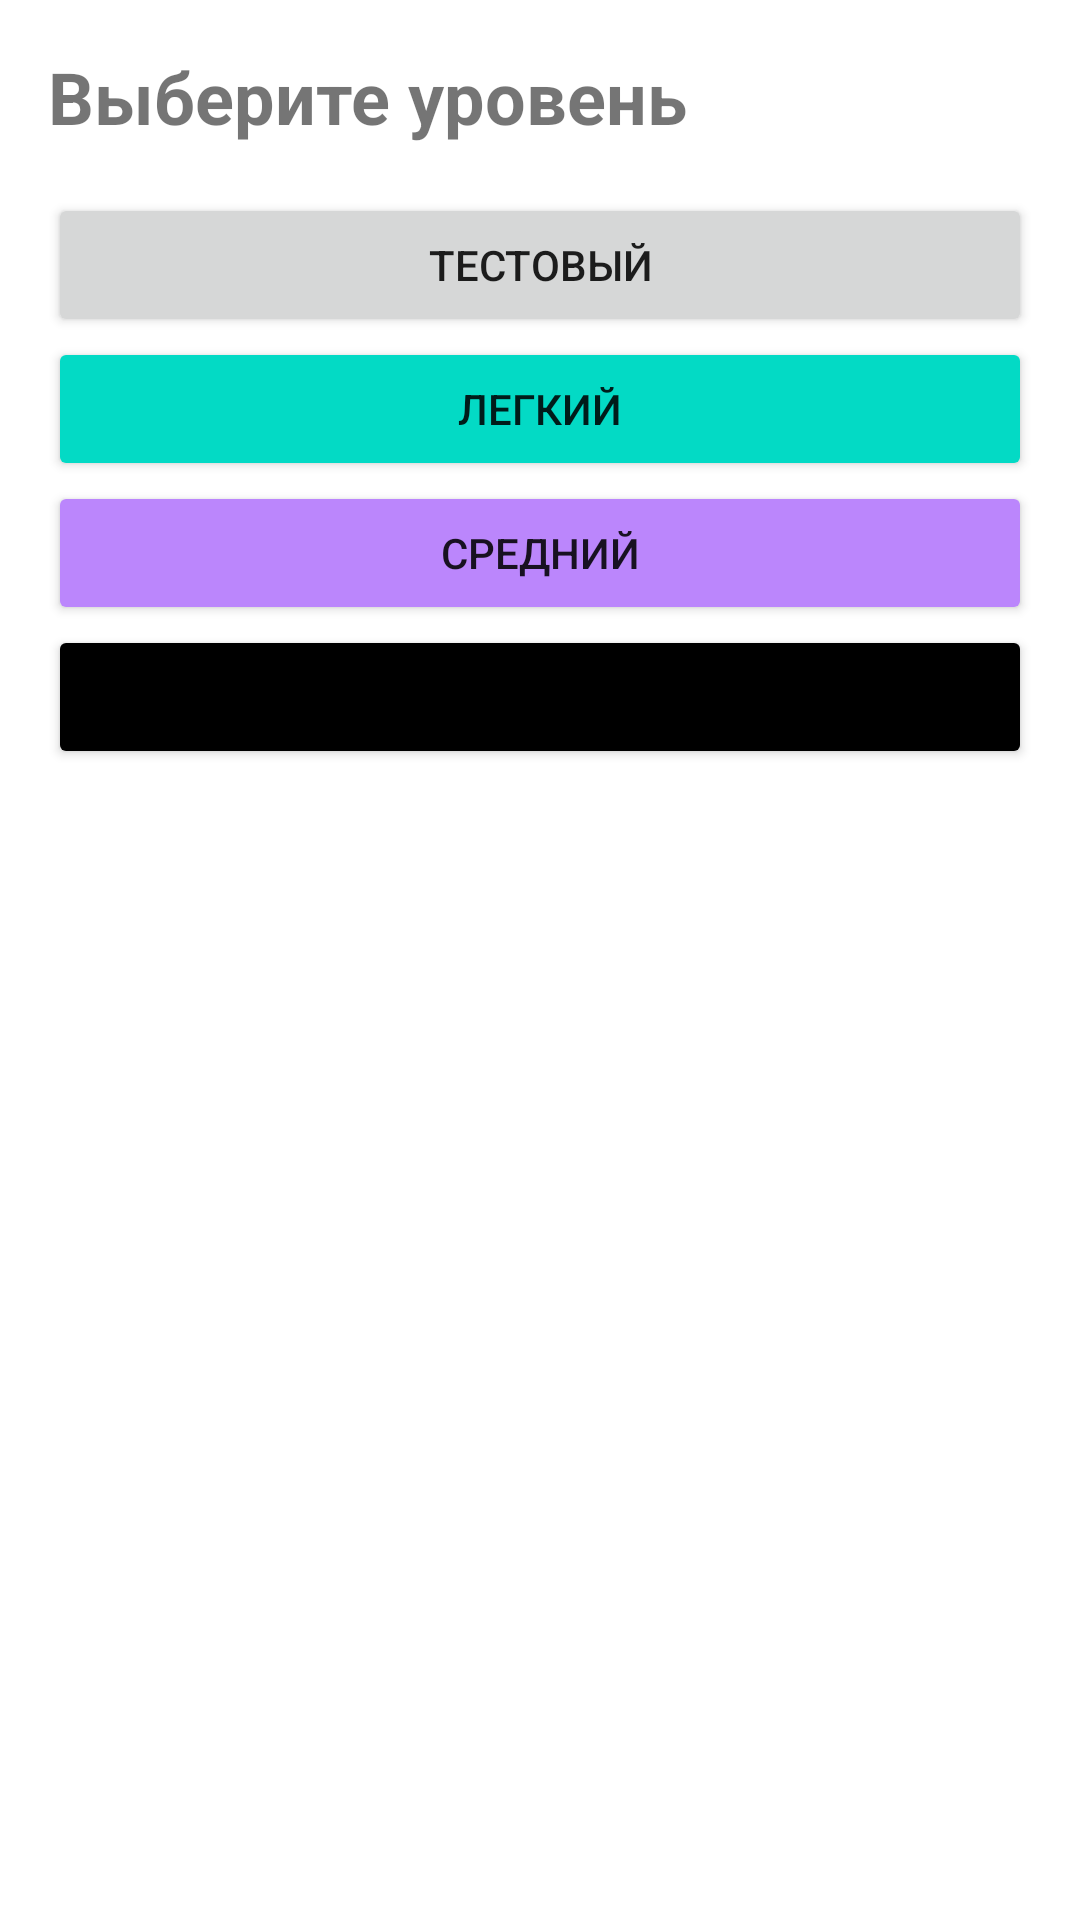

This screen was rendered from an Android layout file. Write that file and the resources it references.
<!-- AndroidManifest.xml: application theme Theme.NumbersGame -->
<!-- res/layout/fragment_choose_level.xml -->
<?xml version="1.0" encoding="utf-8"?>
<LinearLayout xmlns:android="http://schemas.android.com/apk/res/android"
    xmlns:tools="http://schemas.android.com/tools"
    android:layout_width="match_parent"
    android:layout_height="match_parent"
    android:orientation="vertical"
    tools:context=".presentation.ChooseLevelFragment">

    <TextView
        android:id="@+id/tv_title"
        android:layout_width="match_parent"
        android:layout_height="wrap_content"
        android:layout_margin="16dp"
        android:text="Выберите уровень"
        android:textSize="24dp"
        android:textStyle="bold" />

    <Button
        android:id="@+id/button_level_test"
        android:layout_width="match_parent"
        android:layout_height="wrap_content"
        android:layout_marginStart="16dp"
        android:layout_marginEnd="16dp"
        android:text="Тестовый" />

    <Button
        android:id="@+id/button_level_easy"
        android:layout_width="match_parent"
        android:layout_height="wrap_content"
        android:layout_marginStart="16dp"
        android:layout_marginEnd="16dp"
        android:backgroundTint="@color/teal_200"
        android:text="Легкий" />

    <Button
        android:id="@+id/button_level_normal"
        android:layout_width="match_parent"
        android:layout_height="wrap_content"
        android:layout_marginStart="16dp"
        android:layout_marginEnd="16dp"
        android:backgroundTint="@color/purple_200"
        android:text="Средний" />

    <Button
        android:id="@+id/button_level_hard"
        android:layout_width="match_parent"
        android:layout_height="wrap_content"
        android:layout_marginStart="16dp"
        android:layout_marginEnd="16dp"
        android:backgroundTint="@color/black"
        android:text="Тяжелый" />

</LinearLayout>
<!-- resources referenced by this layout -->
<resources>
  <style name="Theme.NumbersGame" parent="Theme.MaterialComponents.DayNight.DarkActionBar">
          
          <item name="colorPrimary">@color/purple_500</item>
          <item name="colorPrimaryVariant">@color/purple_700</item>
          <item name="colorOnPrimary">@color/white</item>
          
          <item name="colorSecondary">@color/teal_200</item>
          <item name="colorSecondaryVariant">@color/teal_700</item>
          <item name="colorOnSecondary">@color/black</item>
          
          <item name="android:statusBarColor" tools:targetApi="l">?attr/colorPrimaryVariant</item>
          
      </style>
  <!-- not gathered from this repository: default colours our renderer supplied (Android Studio template values) -->
  <color name="purple_200">#FFBB86FC</color>
  <color name="purple_500">#FF6200EE</color>
  <color name="purple_700">#FF3700B3</color>
  <color name="teal_200">#FF03DAC5</color>
  <color name="teal_700">#FF018786</color>
  <color name="black">#FF000000</color>
  <color name="white">#FFFFFFFF</color>
</resources>
